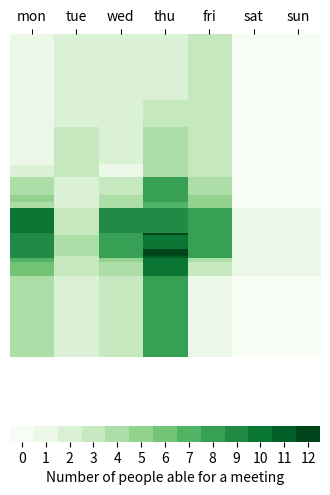

This chart was generated by the following Python code: (Note: this script raises an exception after producing the figure.)
import re
import numpy as np
import matplotlib as mpl
import matplotlib.pyplot as plt
cmap = 'Greens'

mon  = ['monday']   + [ 'segunda' + feira for feira in ['','-feira'] ]
mon += [ day[:3] for day in mon[:2]]
tue  = ['tuesday']  + [ 'terça' + feira for feira in ['','-feira'] ]
tue += [ day[:3] for day in tue[:2] ]
wed  = ['wednesday'] + [ 'quarta' + feira for feira in ['','-feira'] ]
wed += [ day[:3] for day in wed[:2] ]
thu  = ['thursday'] + [ 'quinta' + feira for feira in ['','-feira'] ]
thu += [ day[:3] for day in thu[:2] ]
fri  = ['friday'] + [ 'sexta' + feira for feira in ['','-feira'] ]
fri += [ day[:3] for day in fri[:2] ]
sat  = ['saturday'] + ['sábado']
sat += [ day[:3] for day in sat ]
sun  = ['sunday']   + ['domingo']
sun += [ day[:3] for day in sun ]
days = {'0': mon,
        '1': tue,
        '2': wed,
        '3': thu,
        '4': fri,
        '5': sat,
        '6': sun,}

def format_interval(interval):
    interval = re.findall('(\d*)[h:]*(\d*)[-\.]+(\d*)[h:]*(\d*)', interval)
    if len(interval)<1:
        t1, t2 = 0,0
    else:
        h1, m1, h2, m2 = interval[0]
        h1 = int(h1) if h1!='' else 0
        m1 = int(m1) if m1!='' else 0
        h2 = int(h2) if h2!='' else 23
        m2 = int(m2) if m2!='' else 59 # actually 60
        #interval=f'{h1:.0f}:{m1:.0f} até {h2:.0f}:{m2:.0f}'
        t1 = 60*h1+m1
        t2 = 60*h2+m2-1
    return([t1,t2])


def conv_text(times):
    daytimes = re.findall(r'\(([^\)]+)\)|(\S+)', times)
    for dt,_ in enumerate(daytimes):
        daytimes[dt] = daytimes[dt][0] if daytimes[dt][0]!='' else daytimes[dt][1]
        daytimes[dt] = daytimes[dt].replace('+', '')
        daytimes[dt] = re.findall(r'(\S+)', daytimes[dt])

    formated_daytimes = daytimes.copy()  # it only copies the major list
    for i,_ in enumerate(formated_daytimes):
        formated_daytimes[i] = daytimes[i].copy()

    for dt, intervals in enumerate(daytimes):
        for i, interval in enumerate(intervals):
            for d, (day, daynames) in enumerate(days.items()):
                if interval in daynames:
                    formated_daytimes[dt].remove(interval)
                    for intn, anotherinterval in enumerate(daytimes[d]):
                        formated_daytimes[dt].append(anotherinterval)
    for dt, intervals in enumerate(formated_daytimes):
        for i, interval in enumerate(intervals):
            formated_daytimes[dt][i] = format_interval(interval)
    return(formated_daytimes)


#times = "1h... 2-3 13:30-15h (7:50-8 16-17h2 ) seg (-2 ...3) (seg + thu)"
times = "1h... '' 13:30-15h (7:50-8 16-17h2 ) seg (-2 ...3)"

#days = conv_text(times)

grid = np.zeros((24*60,7))

# bota manhã e tarde, bro
horarios = {
	"Nilo": "'' 15... '' 13...",
	"Rada": "13-17 ...10h40 '' tue -12",
	"Maria": "13-17 seg seg seg seg seg seg",
	"André": "'' '' '' '' 13-17",
	"Lorena": "13-14:50 -10:40 seg",
	"Laian": "'' '' '' 16-16:40",
	"Anderson": "'' '' '' 5-17",
	"Vinicius": "13- '' seg (-14 16-)",
	"Mari": "10:40- 7-14h seg ter -16h40",
	"Leticia": "12-16:40 '' seg 14:50- seg",
	"Gutembergue": "14:50-17:00 '' seg '' seg",
	"Alber": "13-16:40 '' seg 14:50- seg",
	"Isaac": "10:40- seg seg seg seg",
	"Rômulo": "13-16h40 '' seg 14:50- seg",
	"Annie": "16:40- '' '' 10h40-",
	"Maria M": "'' 15h-16:30 '' 10:40-16:30",
	"Vasco": "-14:50 '' seg 10h40- seg",
	"Milton": "9:45-12:30 '' -9:45 10h40-12:30",
}



for horario in horarios.values():
    hdays = conv_text(horario)
    for d, day in enumerate(hdays):
        for times in day:
            grid[times[0]:times[1], d] += 1


data=grid
col_labels = []
row_labels = []
fig, ax = plt.subplots(figsize=(4,6))
# plot grid heatmap
im = ax.imshow(data, aspect='auto', interpolation='nearest', cmap=cmap)
# create colorbar
cmap = plt.get_cmap(cmap)
bounds=np.arange(grid.min(),grid.max()+2, dtype=int)
vals=bounds[:-1]
norm = mpl.colors.BoundaryNorm(bounds, cmap.N)
cbar = ax.figure.colorbar(im,
                        cmap=cmap,
                        norm=norm,
                        boundaries=bounds,
                        orientation='horizontal',
                        values=vals,
                        ticks=bounds)
cbar.set_ticks(vals + .5)
cbar.set_ticklabels(vals)
cbar.ax.set_xlabel('Number of people able for a meeting', rotation=0)
cbar.outline.set_linewidth(0)
# days axis
ax.set_xticks(np.arange(data.shape[1]))
ax.set_xticklabels(['mon' ,'tue','wed','thu','fri','sat','sun'])
# Let the horizontal axes labeling appear on top.
ax.tick_params(top=True, bottom=False,
                labeltop=True, labelbottom=False)
# Turn spines off and create white grid.
for edge, spine in ax.spines.items():
    spine.set_visible(False)
# We want to show all ticks...
ax.set_yticks(np.arange(data.shape[0], 60))
ax.set_yticklabels(np.arange(0,24))
# ... and label them with the respective list entries.
#ax.set_xticklabels([day for day, vals in days.items()[0]])

plt.show()
